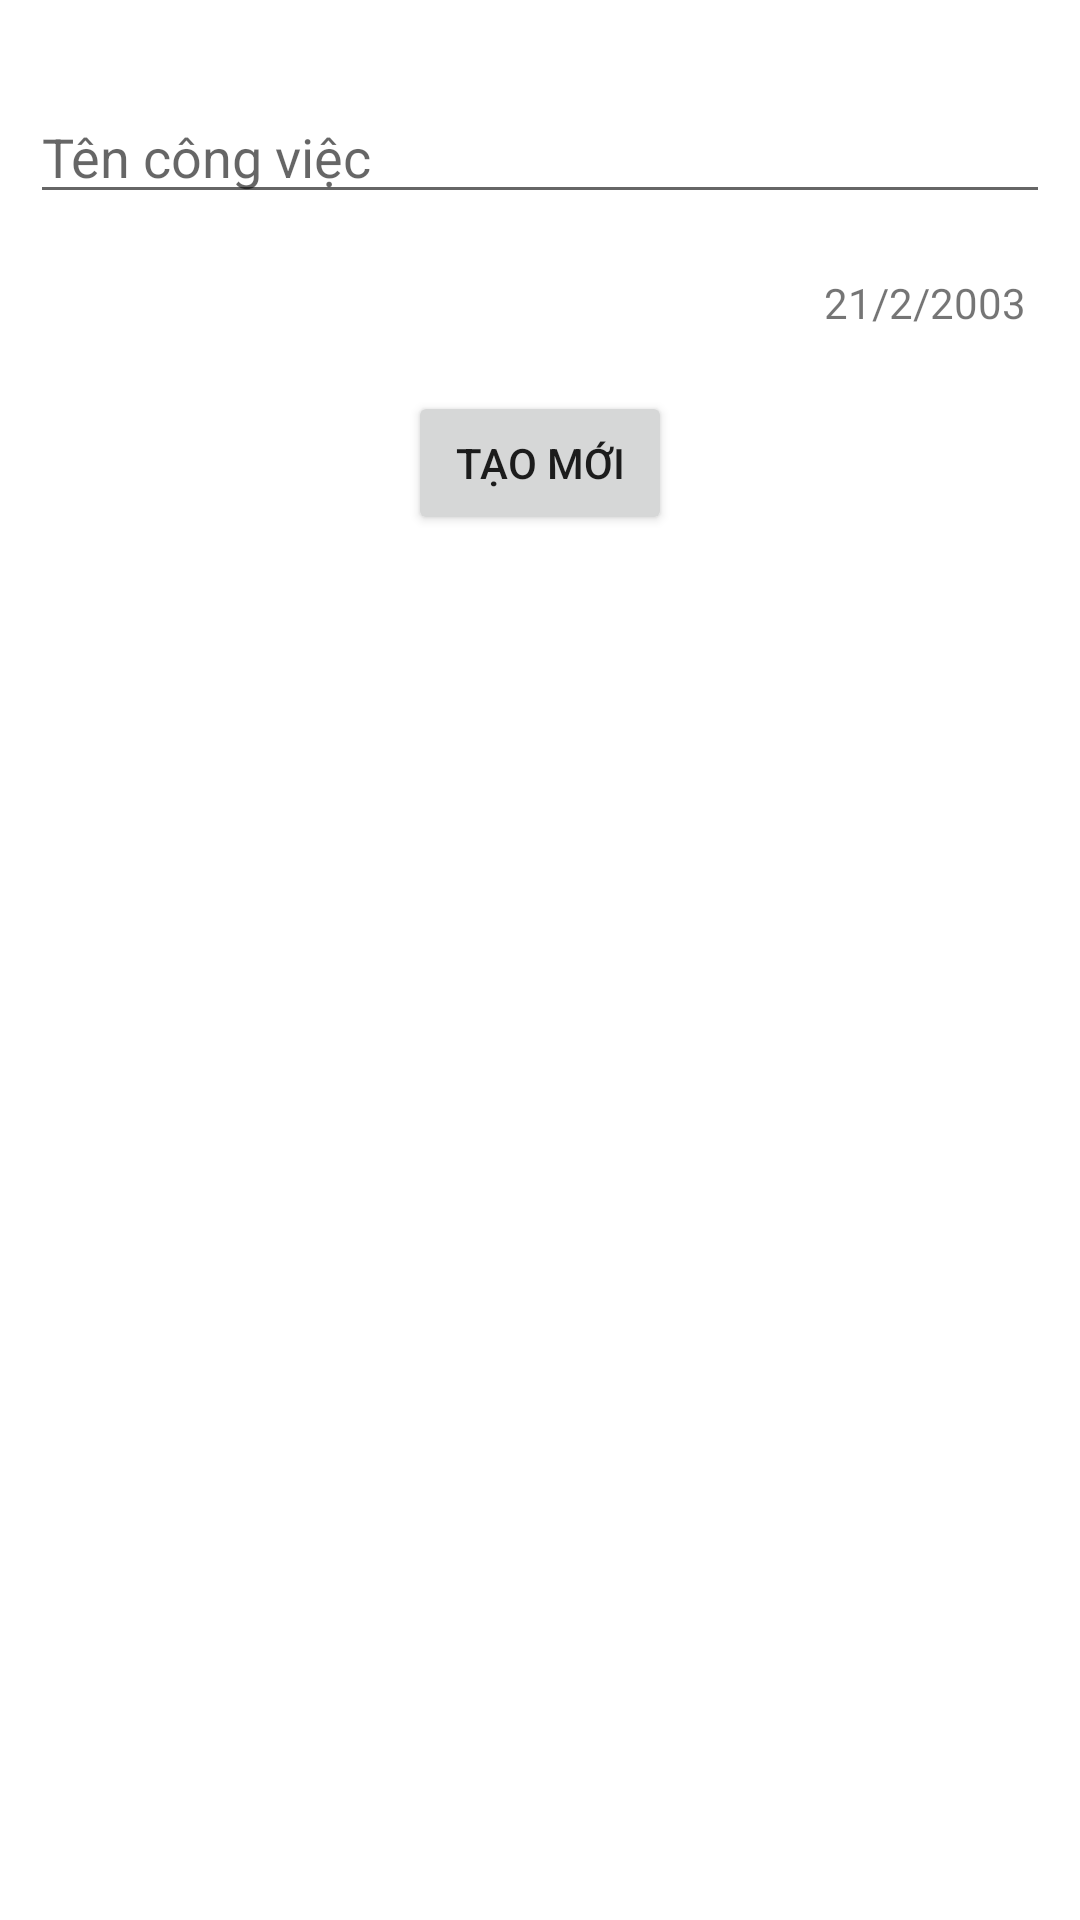

Produce the Android XML layout that renders to this screen, including the resource entries it uses.
<!-- AndroidManifest.xml: application theme Theme.AppDoAnCoSo3 -->
<!-- res/layout/addworks_dialog.xml -->
<?xml version="1.0" encoding="utf-8"?>
<LinearLayout xmlns:android="http://schemas.android.com/apk/res/android"
    android:layout_width="match_parent"
    android:layout_height="match_parent"
    android:orientation="vertical"
    android:padding="10dp"
    >

    <EditText
        android:id="@+id/name_Work_dialogAddWork"
        android:layout_width="match_parent"
        android:layout_height="wrap_content"
        android:layout_marginTop="20dp"
        android:hint="Tên công việc"
        android:inputType="textPersonName" />
    <TextView
        android:id="@+id/date_Work_dialogAddWork"
        android:layout_width="match_parent"
        android:layout_height="wrap_content"
        android:layout_marginTop="20dp"
        android:text="21/2/2003"
        android:inputType="textPersonName"
        android:textAlignment="textEnd"
        android:layout_marginRight="8dp"
        />

    <Button
        android:id="@+id/add_work_dialogAddWork"
        android:layout_width="wrap_content"
        android:layout_height="wrap_content"
        android:layout_gravity="center"
        android:layout_marginTop="20dp"
        android:text="Tạo mới" />


</LinearLayout>
<!-- resources referenced by this layout -->
<resources>
  <style name="Theme.AppDoAnCoSo3" parent="Theme.MaterialComponents.DayNight.NoActionBar">
          
          <item name="colorPrimary">@color/purple_500</item>
          <item name="colorPrimaryVariant">@color/purple_700</item>
          <item name="colorOnPrimary">@color/white</item>
          
          <item name="colorSecondary">@color/teal_200</item>
          <item name="colorSecondaryVariant">@color/teal_700</item>
          <item name="colorOnSecondary">@color/black</item>
          
          <item name="android:statusBarColor">@color/black</item>
          
      </style>
  <color name="purple_500">#FF6200EE</color>
  <color name="purple_700">#FF3700B3</color>
  <color name="white">#FFFFFFFF</color>
  <color name="teal_200">#FF03DAC5</color>
  <color name="teal_700">#FF018786</color>
  <color name="black">#070417</color>
</resources>
